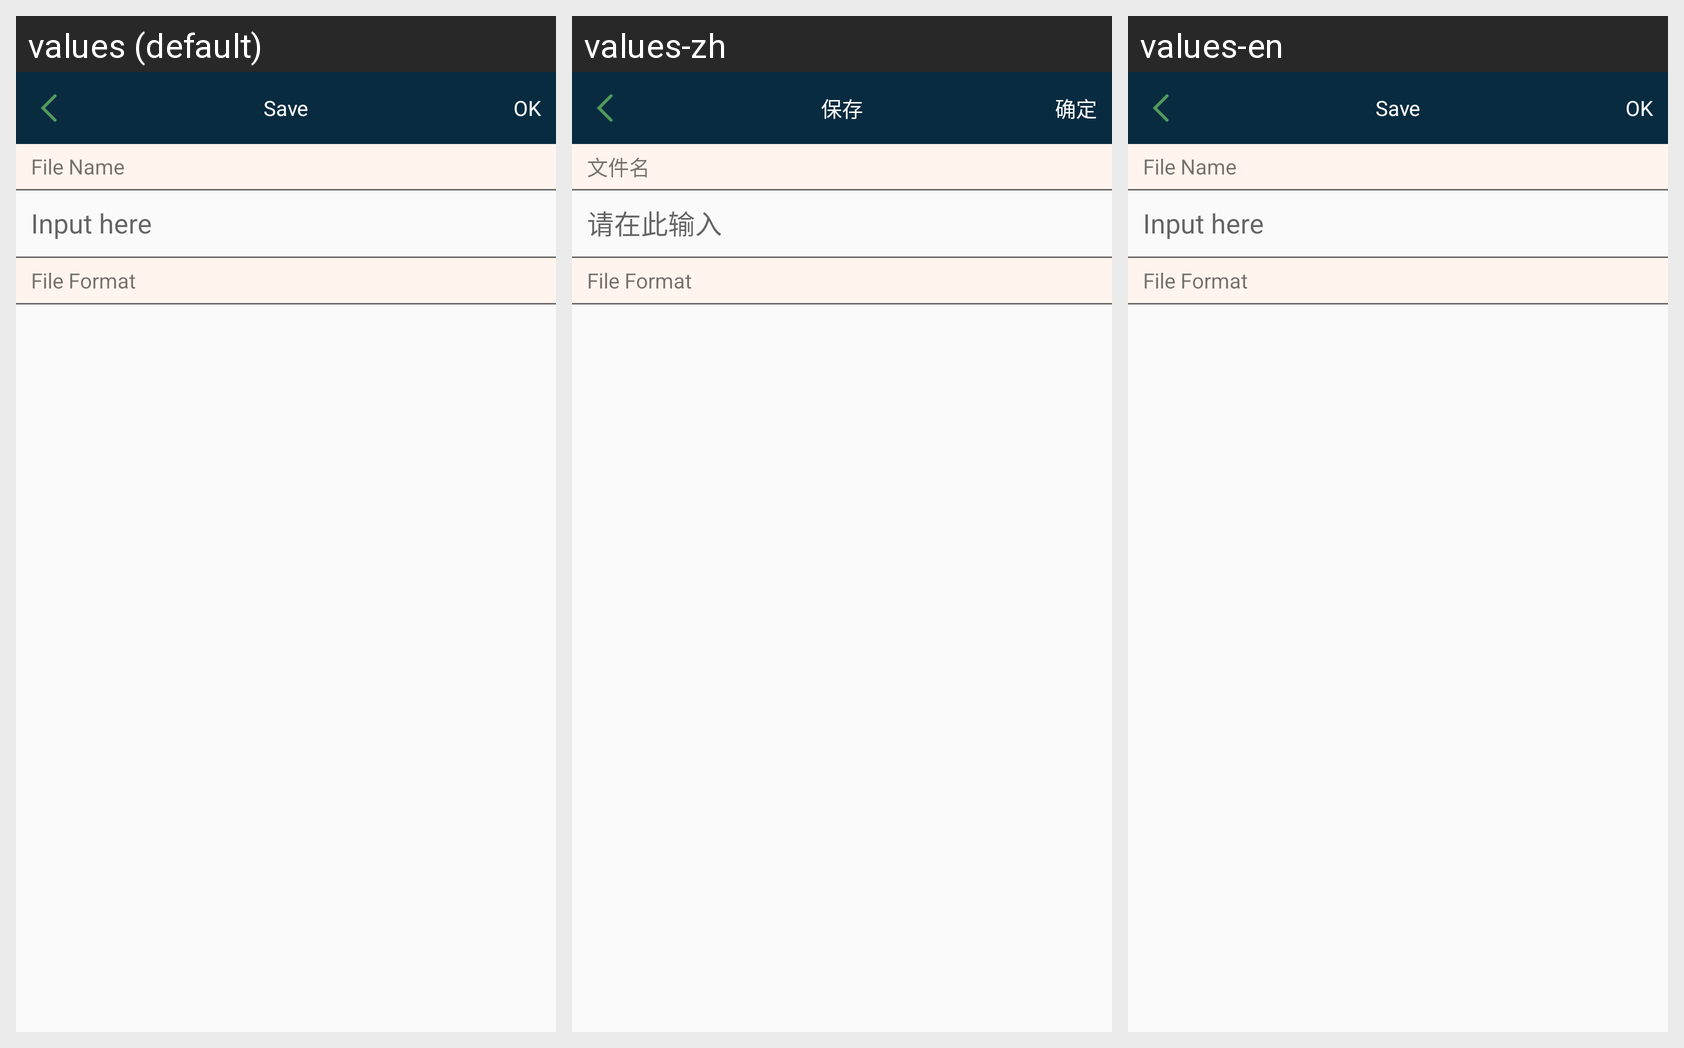

The same Android screen rendered under several of its app's locales, left to right. List the strings drawn on it with the default value and each locale's translation.
Android screen res/layout/share_save_activity.xml rendered under 3 locales, left to right: values (default), values-zh, values-en. Device: Nexus 5 (rendered at 1080×1920; each locale shown at half size, 540×960, under a caption strip naming it); theme AppTheme.
Strings drawn on this screen, with the default value and each locale's value (text and hints the layout hard-codes, and strings that could not be matched under every locale, appear in the picture but are not listed):

title_save_ret
  values: Save
  values-zh: 保存
  values-en: Save  [not translated; the default value is used]

bc_str_confirm
  values: OK
  values-zh: 确定
  values-en: OK  [not translated; the default value is used]

str_save_filename_tip
  values: File Name
  values-zh: 文件名
  values-en: File Name  [not translated; the default value is used]

str_input_hint
  values: Input here
  values-zh: 请在此输入
  values-en: Input here  [not translated; the default value is used]

str_file_format_tip
  values: File Format
  values-zh: File Format  [not translated; the default value is used]
  values-en: File Format  [not translated; the default value is used]
